Image classification data set "food11_augmented" (NorwegianIcecube/DNN_AE_GAN on GitHub). Class labels (11): bread, dairy product, dessert, egg, fried food, meat, noodles pasta, rice, seafood, soup, vegetable fruit.

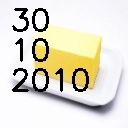
Label: dairy product

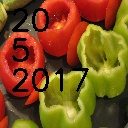
Label: vegetable fruit

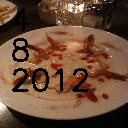
Label: seafood

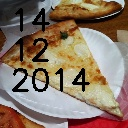
Label: bread

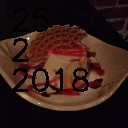
Label: dessert

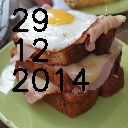
Label: egg
